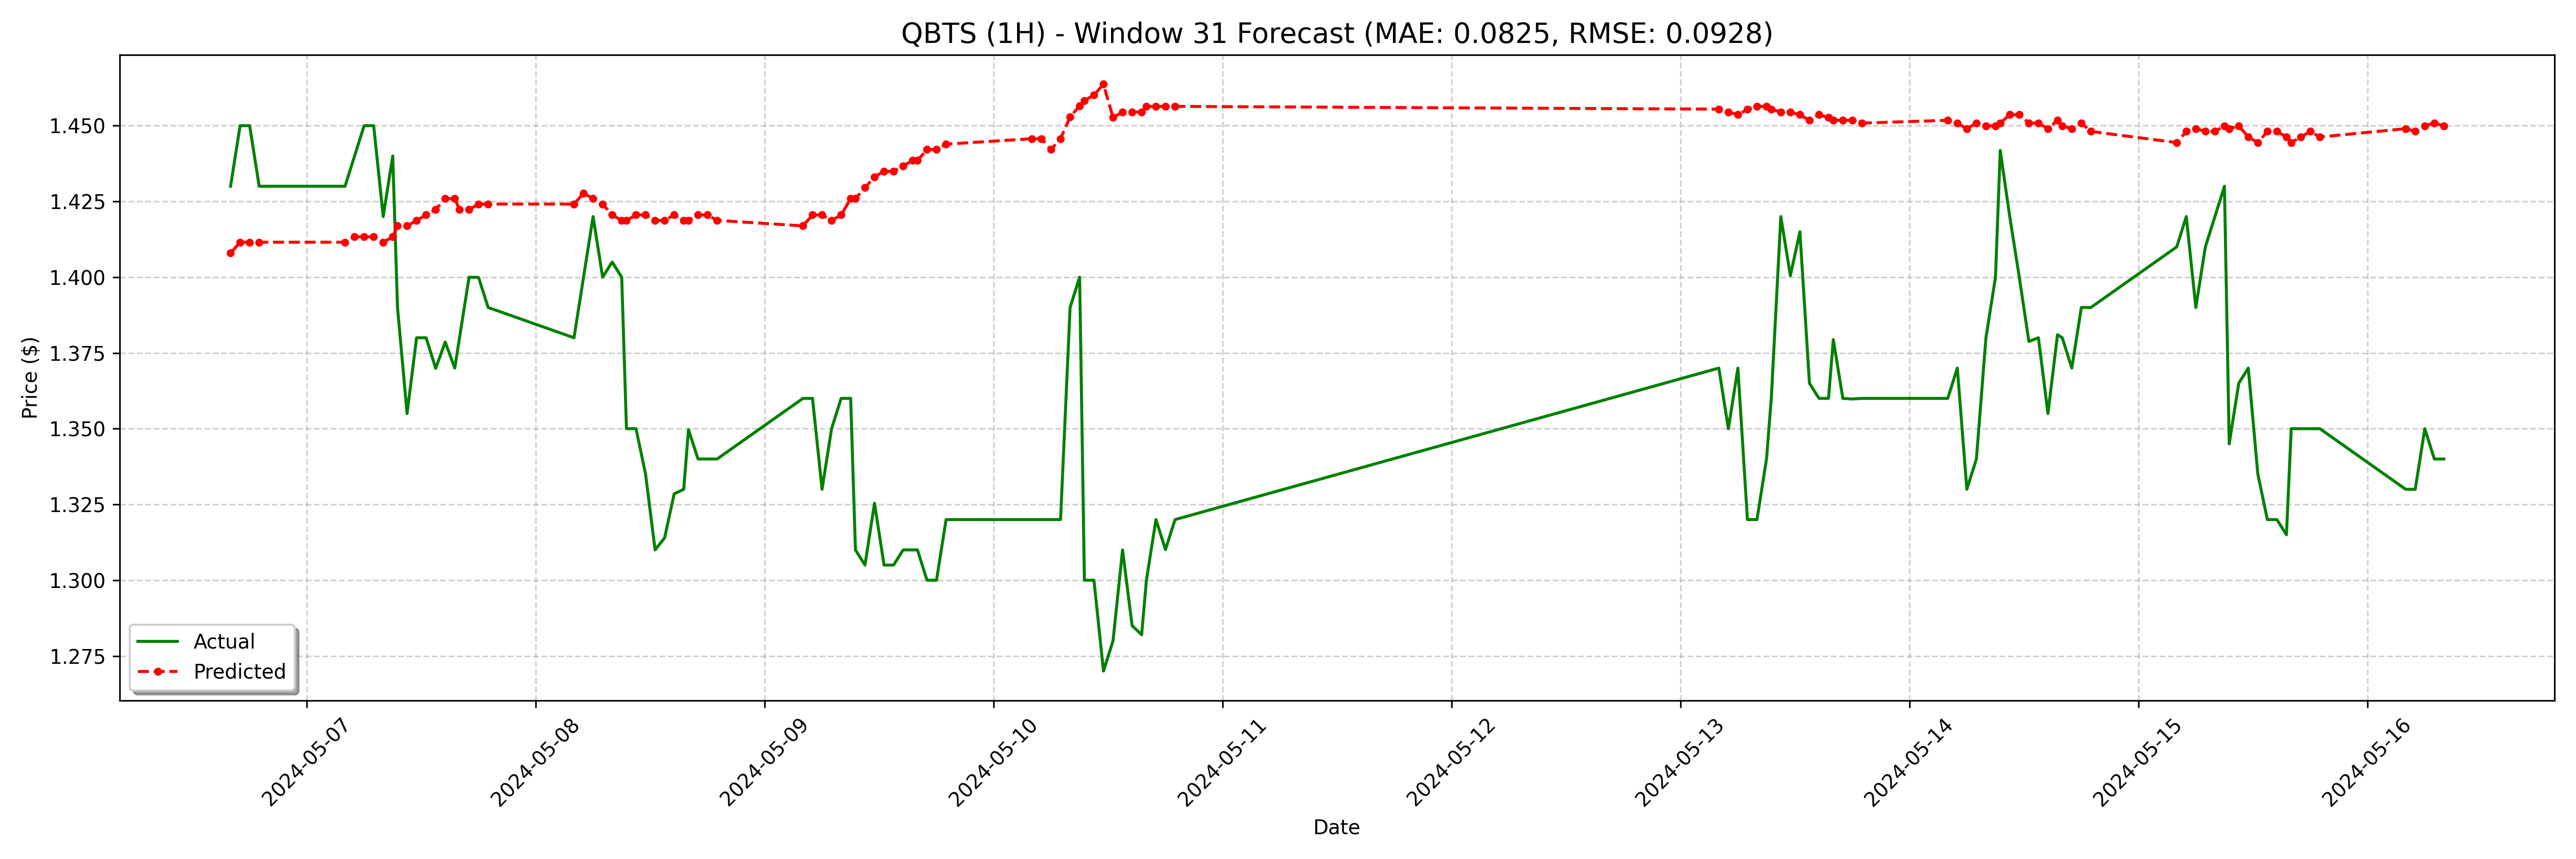

The table this chart was drawn from, first rows:
date, actual, forecast
2024-05-06 16:00:00-04:00, 1.43, 1.408
2024-05-06 17:00:00-04:00, 1.45, 1.412
2024-05-06 18:00:00-04:00, 1.45, 1.412
2024-05-06 19:00:00-04:00, 1.43, 1.412
2024-05-07 04:00:00-04:00, 1.43, 1.412
2024-05-07 05:00:00-04:00, 1.44, 1.413
2024-05-07 06:00:00-04:00, 1.45, 1.413
2024-05-07 07:00:00-04:00, 1.45, 1.413
2024-05-07 08:00:00-04:00, 1.42, 1.412
2024-05-07 09:00:00-04:00, 1.44, 1.413
2024-05-07 09:30:00-04:00, 1.39, 1.417
2024-05-07 10:30:00-04:00, 1.355, 1.417
2024-05-07 11:30:00-04:00, 1.38, 1.419
2024-05-07 12:30:00-04:00, 1.38, 1.421
2024-05-07 13:30:00-04:00, 1.37, 1.422
2024-05-07 14:30:00-04:00, 1.379, 1.426
2024-05-07 15:30:00-04:00, 1.37, 1.426
2024-05-07 16:00:00-04:00, 1.38, 1.422
2024-05-07 17:00:00-04:00, 1.4, 1.422
2024-05-07 18:00:00-04:00, 1.4, 1.424
2024-05-07 19:00:00-04:00, 1.39, 1.424
2024-05-08 04:00:00-04:00, 1.38, 1.424
2024-05-08 05:00:00-04:00, 1.4, 1.428
2024-05-08 06:00:00-04:00, 1.42, 1.426
2024-05-08 07:00:00-04:00, 1.4, 1.424
2024-05-08 08:00:00-04:00, 1.405, 1.421
2024-05-08 09:00:00-04:00, 1.4, 1.419
2024-05-08 09:30:00-04:00, 1.35, 1.419
2024-05-08 10:30:00-04:00, 1.35, 1.421
2024-05-08 11:30:00-04:00, 1.335, 1.421
2024-05-08 12:30:00-04:00, 1.31, 1.419
2024-05-08 13:30:00-04:00, 1.314, 1.419
2024-05-08 14:30:00-04:00, 1.329, 1.421
2024-05-08 15:30:00-04:00, 1.33, 1.419
2024-05-08 16:00:00-04:00, 1.35, 1.419
2024-05-08 17:00:00-04:00, 1.34, 1.421
2024-05-08 18:00:00-04:00, 1.34, 1.421
2024-05-08 19:00:00-04:00, 1.34, 1.419
2024-05-09 04:00:00-04:00, 1.36, 1.417
2024-05-09 05:00:00-04:00, 1.36, 1.421
2024-05-09 06:00:00-04:00, 1.33, 1.421
2024-05-09 07:00:00-04:00, 1.35, 1.419
2024-05-09 08:00:00-04:00, 1.36, 1.421
2024-05-09 09:00:00-04:00, 1.36, 1.426
2024-05-09 09:30:00-04:00, 1.31, 1.426
2024-05-09 10:30:00-04:00, 1.305, 1.43
2024-05-09 11:30:00-04:00, 1.325, 1.433
2024-05-09 12:30:00-04:00, 1.305, 1.435
2024-05-09 13:30:00-04:00, 1.305, 1.435
2024-05-09 14:30:00-04:00, 1.31, 1.437
2024-05-09 15:30:00-04:00, 1.31, 1.439
2024-05-09 16:00:00-04:00, 1.31, 1.439
2024-05-09 17:00:00-04:00, 1.3, 1.442
2024-05-09 18:00:00-04:00, 1.3, 1.442
2024-05-09 19:00:00-04:00, 1.32, 1.444
2024-05-10 04:00:00-04:00, 1.32, 1.446
2024-05-10 05:00:00-04:00, 1.32, 1.446
2024-05-10 06:00:00-04:00, 1.32, 1.442
2024-05-10 07:00:00-04:00, 1.32, 1.446
2024-05-10 08:00:00-04:00, 1.39, 1.453
... 68 more rows
